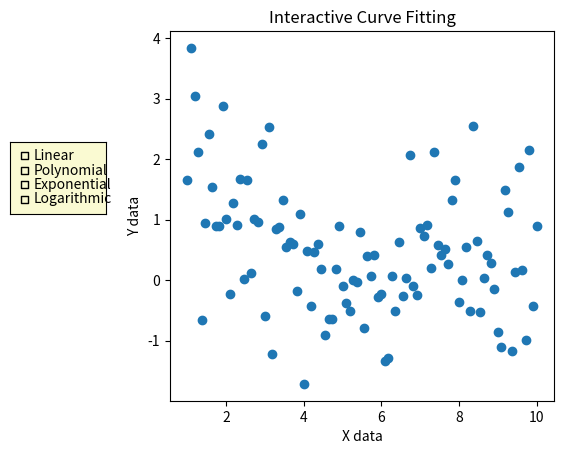

This chart was generated by the following Python code: (Note: this script raises an exception after producing the figure.)
import numpy as np
import matplotlib.pyplot as plt
from scipy.optimize import curve_fit
from matplotlib.widgets import CheckButtons, SpanSelector


# Define various fitting functions
def linear_func(x, a, b):
    return a * x + b

def polynomial_func(x, a, b, c):
    return a * x**2 + b * x + c

def exponential_func(x, a, b, c):
    return a * np.exp(b * x) + c

def logarithmic_func(x, a, b):
    return a * np.log(x) + b

# Generate some synthetic data
x = np.linspace(1, 10, 100)
y = 3 * np.exp(-0.5 * x) + np.random.normal(size=x.size)

fig, ax = plt.subplots()
plt.subplots_adjust(left=0.3)
ax.plot(x, y, 'o')
ax.set_title('Interactive Curve Fitting')
ax.set_xlabel('X data')
ax.set_ylabel('Y data')

fit_functions = {
    'Linear': (linear_func, 'y = {:.2f}x + {:.2f}'),
    'Polynomial': (polynomial_func, 'y = {:.2f}x² + {:.2f}x + {:.2f}'),
    'Exponential': (exponential_func, 'y = {:.2f}e^({:.2f}x) + {:.2f}'),
    'Logarithmic': (logarithmic_func, 'y = {:.2f}ln(x) + {:.2f}')
}

# Plotting the selected fit
def fit_data(label):
    fit_func, eq_template = fit_functions[label]
    thisx = x[selected_indices]
    thisy = y[selected_indices]
    if label == 'Logarithmic':
        valid_indices = thisx > 0
        thisx = thisx[valid_indices]
        thisy = thisy[valid_indices]
    if len(thisx) > 1:  # Check if there are enough points to fit
        popt, _ = curve_fit(fit_func, thisx, thisy, maxfev=10000)
        ax.cla()
        ax.plot(x, y, 'o', label='Data')
        ax.plot(thisx, fit_func(thisx, *popt), label=f'{label} fit')
        ax.legend()

        # Display equation
        equation = eq_template.format(*popt)
        print(equation)  # Print equation to console
        ax.text(0.05, 0.95, equation, transform=ax.transAxes, fontsize=12,
                verticalalignment='top')

        plt.draw()

rax = plt.axes([0.05, 0.5, 0.15, 0.15], facecolor='lightgoldenrodyellow')
radio = CheckButtons(rax, list(fit_functions.keys()), [False]*4)
radio.on_clicked(fit_data)

selected_indices = []

def onselect(xmin, xmax):
    global selected_indices
    selected_indices = (x > xmin) & (x < xmax)
    ax.plot(x[selected_indices], y[selected_indices], 'o', color='red')
    plt.draw()

span = SpanSelector(ax, onselect, 'horizontal', useblit=True,
                    rectprops=dict(alpha=0.5, facecolor='red'))

plt.show()
